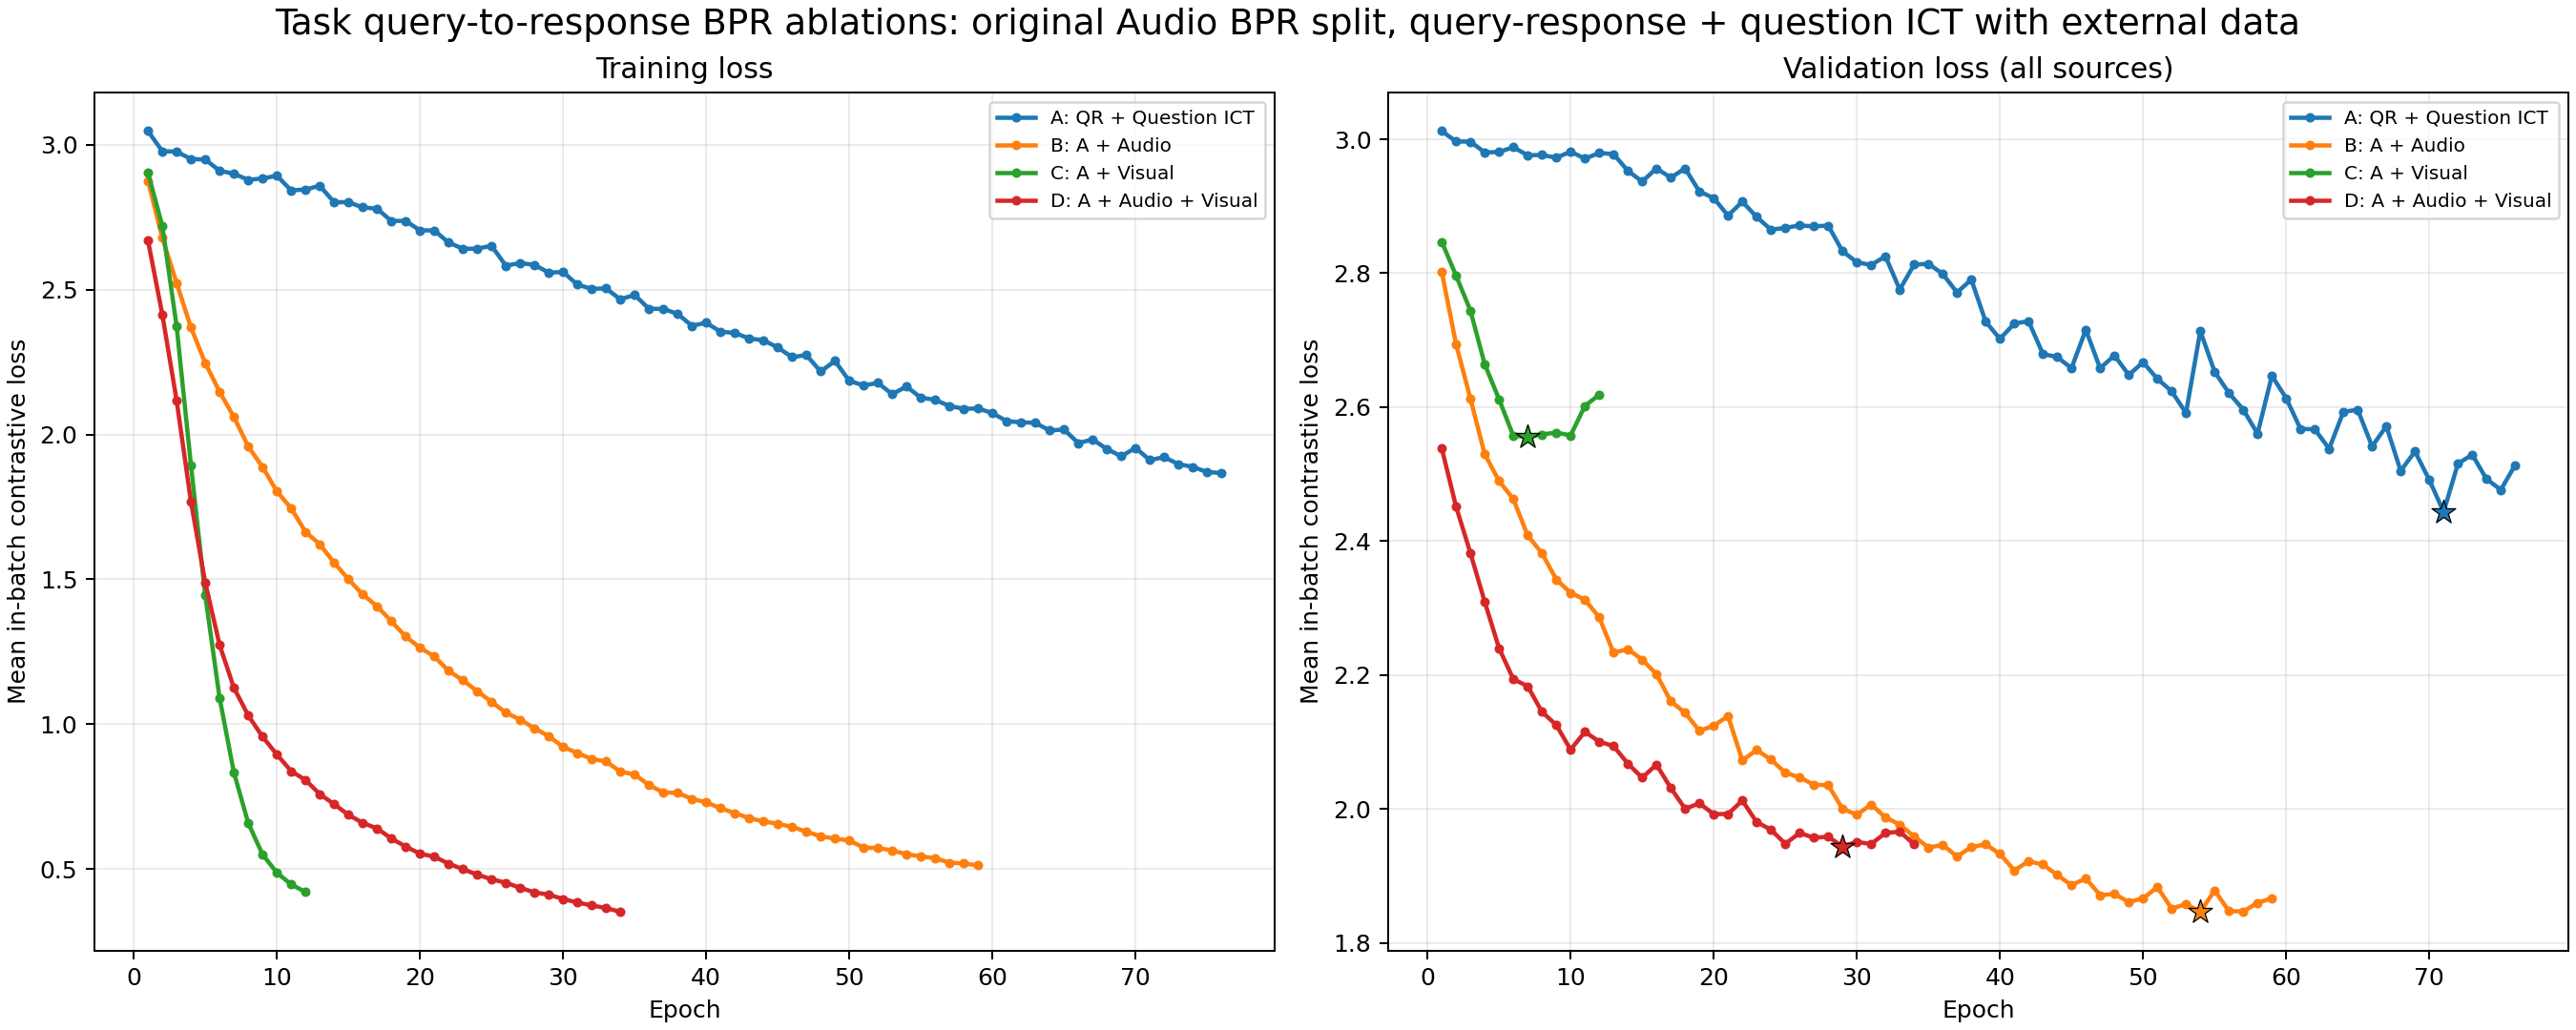

Data behind this chart, as committed beside it:
condition, job_id, epoch, train_loss, primary_validation_loss
A: QR + Question ICT, 8219353, 1, 3.047, 3.012
A: QR + Question ICT, 8219353, 2, 2.977, 2.997
A: QR + Question ICT, 8219353, 3, 2.976, 2.996
A: QR + Question ICT, 8219353, 4, 2.95, 2.98
A: QR + Question ICT, 8219353, 5, 2.949, 2.981
A: QR + Question ICT, 8219353, 6, 2.91, 2.988
A: QR + Question ICT, 8219353, 7, 2.899, 2.976
A: QR + Question ICT, 8219353, 8, 2.879, 2.977
A: QR + Question ICT, 8219353, 9, 2.883, 2.972
A: QR + Question ICT, 8219353, 10, 2.893, 2.982
A: QR + Question ICT, 8219353, 11, 2.842, 2.971
A: QR + Question ICT, 8219353, 12, 2.845, 2.979
A: QR + Question ICT, 8219353, 13, 2.858, 2.978
A: QR + Question ICT, 8219353, 14, 2.801, 2.953
A: QR + Question ICT, 8219353, 15, 2.801, 2.937
A: QR + Question ICT, 8219353, 16, 2.784, 2.956
A: QR + Question ICT, 8219353, 17, 2.779, 2.943
A: QR + Question ICT, 8219353, 18, 2.737, 2.956
A: QR + Question ICT, 8219353, 19, 2.737, 2.922
A: QR + Question ICT, 8219353, 20, 2.704, 2.912
A: QR + Question ICT, 8219353, 21, 2.704, 2.886
A: QR + Question ICT, 8219353, 22, 2.663, 2.907
A: QR + Question ICT, 8219353, 23, 2.641, 2.884
A: QR + Question ICT, 8219353, 24, 2.641, 2.865
A: QR + Question ICT, 8219353, 25, 2.651, 2.868
A: QR + Question ICT, 8219353, 26, 2.583, 2.871
A: QR + Question ICT, 8219353, 27, 2.591, 2.87
A: QR + Question ICT, 8219353, 28, 2.585, 2.871
A: QR + Question ICT, 8219353, 29, 2.558, 2.833
A: QR + Question ICT, 8219353, 30, 2.561, 2.816
A: QR + Question ICT, 8219353, 31, 2.517, 2.812
A: QR + Question ICT, 8219353, 32, 2.502, 2.825
A: QR + Question ICT, 8219353, 33, 2.504, 2.776
A: QR + Question ICT, 8219353, 34, 2.466, 2.813
A: QR + Question ICT, 8219353, 35, 2.482, 2.814
A: QR + Question ICT, 8219353, 36, 2.434, 2.799
A: QR + Question ICT, 8219353, 37, 2.433, 2.771
A: QR + Question ICT, 8219353, 38, 2.416, 2.791
A: QR + Question ICT, 8219353, 39, 2.375, 2.728
A: QR + Question ICT, 8219353, 40, 2.385, 2.702
A: QR + Question ICT, 8219353, 41, 2.355, 2.725
A: QR + Question ICT, 8219353, 42, 2.35, 2.728
A: QR + Question ICT, 8219353, 43, 2.331, 2.679
A: QR + Question ICT, 8219353, 44, 2.325, 2.675
A: QR + Question ICT, 8219353, 45, 2.3, 2.658
A: QR + Question ICT, 8219353, 46, 2.267, 2.716
A: QR + Question ICT, 8219353, 47, 2.274, 2.658
A: QR + Question ICT, 8219353, 48, 2.217, 2.677
A: QR + Question ICT, 8219353, 49, 2.254, 2.648
A: QR + Question ICT, 8219353, 50, 2.185, 2.667
A: QR + Question ICT, 8219353, 51, 2.169, 2.642
A: QR + Question ICT, 8219353, 52, 2.178, 2.624
A: QR + Question ICT, 8219353, 53, 2.139, 2.591
A: QR + Question ICT, 8219353, 54, 2.165, 2.714
A: QR + Question ICT, 8219353, 55, 2.127, 2.653
A: QR + Question ICT, 8219353, 56, 2.119, 2.621
A: QR + Question ICT, 8219353, 57, 2.098, 2.596
A: QR + Question ICT, 8219353, 58, 2.088, 2.56
A: QR + Question ICT, 8219353, 59, 2.09, 2.647
A: QR + Question ICT, 8219353, 60, 2.074, 2.613
... 121 more rows
